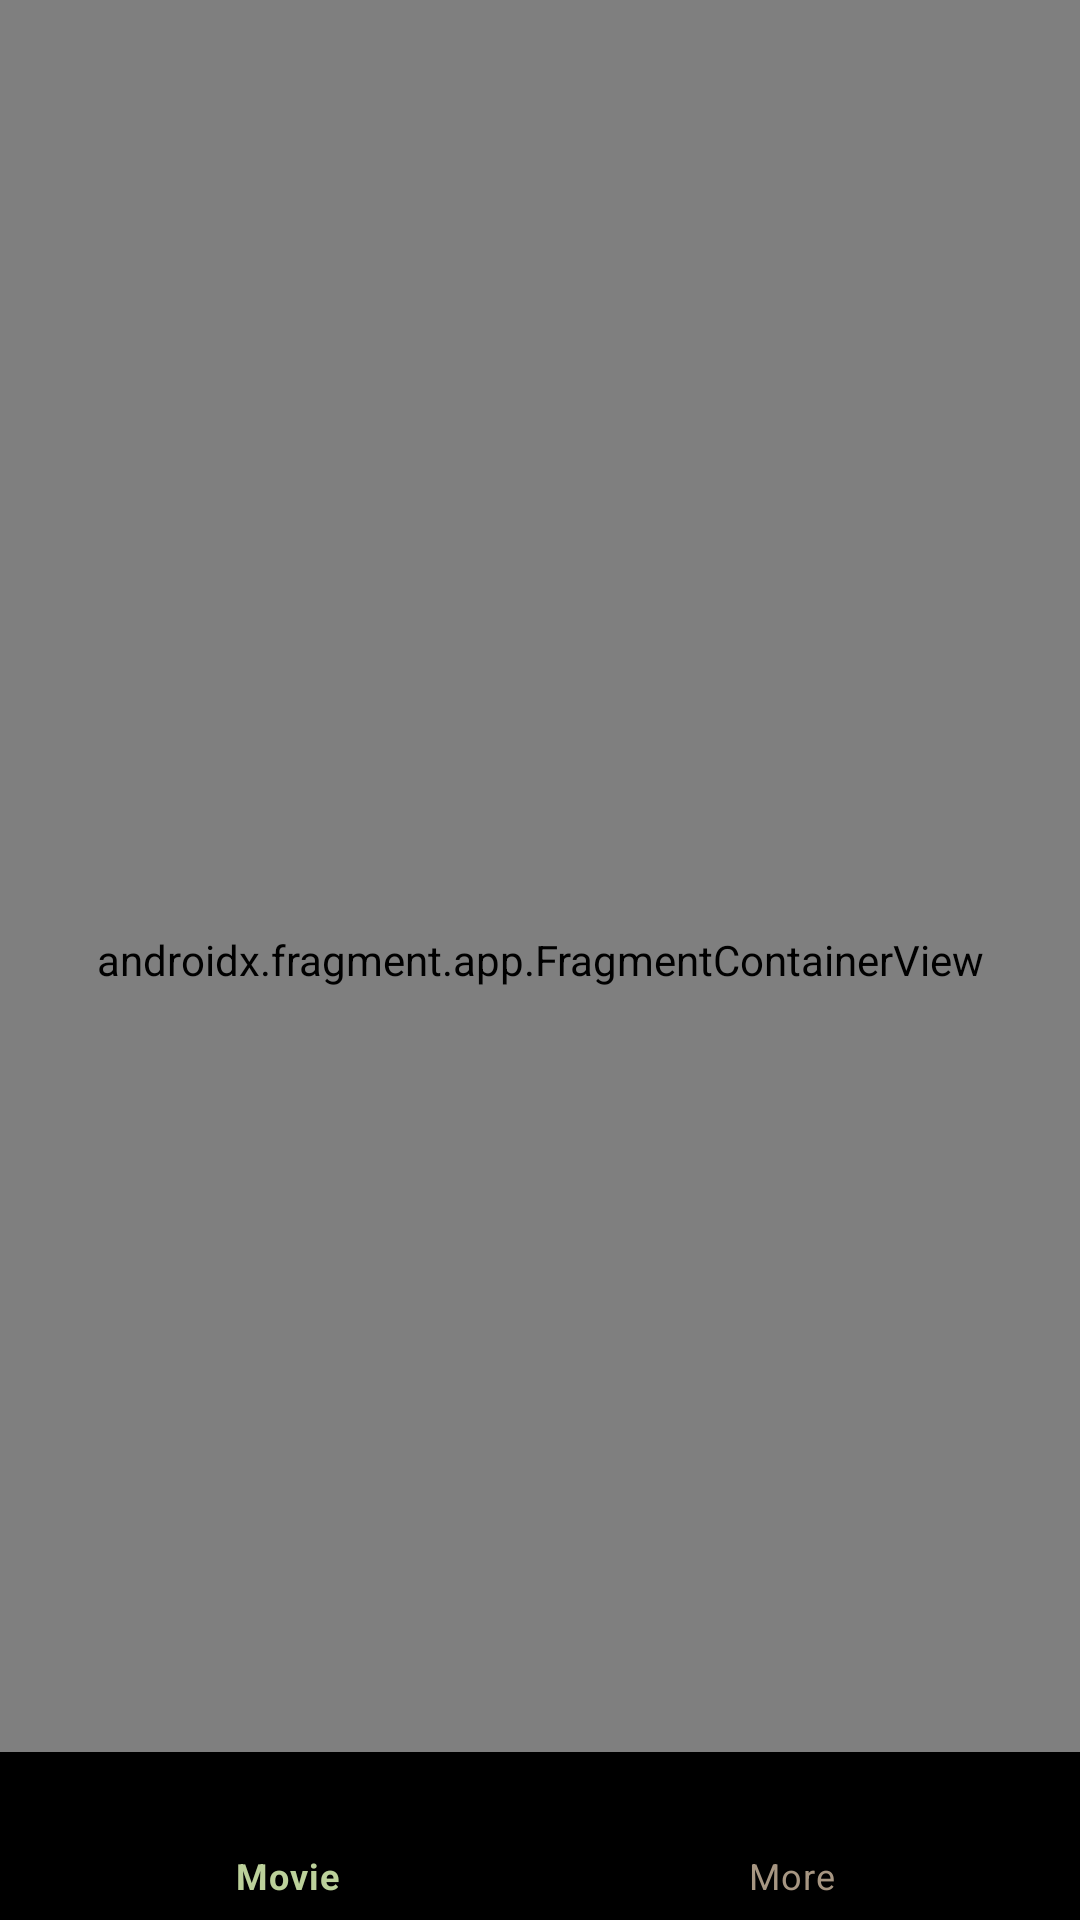

Android layout source for this screen:
<!-- AndroidManifest.xml: activity theme AppTheme -->
<!-- res/layout/activity_main.xml -->
<?xml version="1.0" encoding="utf-8"?>
<androidx.coordinatorlayout.widget.CoordinatorLayout xmlns:android="http://schemas.android.com/apk/res/android"
    xmlns:app="http://schemas.android.com/apk/res-auto"
    android:layout_width="match_parent"
    android:layout_height="match_parent">






    <androidx.fragment.app.FragmentContainerView
        android:id="@+id/navHostFragmentContainerView"
        android:name="androidx.navigation.fragment.NavHostFragment"
        android:layout_width="match_parent"
        android:layout_height="match_parent"
        android:clipToPadding="false"
        android:scrollbars="none"
        app:defaultNavHost="true"
        app:layout_behavior="com.google.android.material.appbar.AppBarLayout$ScrollingViewBehavior"
        app:layout_constraintBottom_toTopOf="@id/bottomNavigationView"
        app:layout_constraintTop_toTopOf="parent"
        app:navGraph="@navigation/nav_main_graph" />

    <com.google.android.material.bottomnavigation.BottomNavigationView
        android:id="@+id/bottomNavigationView"
        android:layout_width="match_parent"
        android:layout_height="wrap_content"
        style="@style/BottomNavigationViewStyle"
        android:layout_gravity="bottom"
        android:minHeight="?attr/actionBarSize"
        app:elevation="0dp"
        app:labelVisibilityMode="labeled"
        app:menu="@menu/menu_bottom_nav">

        <View
            android:layout_width="match_parent"
            android:layout_height="1dp"
            android:background="?android:attr/listDivider" />
    </com.google.android.material.bottomnavigation.BottomNavigationView>

</androidx.coordinatorlayout.widget.CoordinatorLayout>
<!-- resources referenced by this layout -->
<resources>
  <style name="BottomNavigationViewStyle" parent="Widget.MaterialComponents.BottomNavigationView.Colored">
          <item name="android:background">@color/md_black_1000</item>
          <item name="itemTextColor">@color/selector_bottomnavigationview</item>
          <item name="itemIconTint">@color/selector_bottomnavigationview</item>
      </style>
  <color name="md_black_1000">#000000</color>
  <color name="colorPrimary">@color/custom_pine_glade</color>
  <color name="colorAccent">@color/custom_pine_glade</color>
  <style name="ThemeOverlay.App.MaterialAlertDialog" parent="ThemeOverlay.MaterialComponents.MaterialAlertDialog">
          <item name="colorPrimary">@color/custom_aot</item>
          <item name="colorSecondary">@color/custom_aot</item>
          <item name="colorSurface">@color/md_black_1000</item>
          <item name="colorOnSurface">@color/custom_aot</item>
          <item name="colorAccent">@color/custom_aot</item>
          <item name="colorControlActivated">@color/custom_pine_glade</item>
          <item name="colorControlNormal">@color/custom_aot</item>
      </style>
  <color name="colorToolbar">#ffffff</color>
  <color name="colorCard">#ffffff</color>
  <color name="colorBackground">#ffffff</color>
  <color name="colorText">#000000</color>
  <style name="CardView.Normal" parent="Widget.MaterialComponents.CardView">
          <item name="cardStrokeWidth">0dp</item>
          <item name="cardElevation">5dp</item>
          <item name="cardCornerRadius">5dp</item>
          <item name="cardMaxElevation">100dp</item>
          <item name="android:elevation">10dp</item>
          <item name="cardBackgroundColor">?attr/colorCard</item>
          <item name="android:clickable">true</item>
          <item name="android:focusable">true</item>
      </style>
  <style name="Toolbar" parent="Widget.MaterialComponents.Toolbar">
          <item name="android:background">@drawable/toolbar_background</item>
      </style>
  <style name="BottomSheetDialog" parent="ThemeOverlay.MaterialComponents.BottomSheetDialog">
          <item name="android:windowIsFloating">false</item>
          <item name="android:navigationBarColor">@color/colorCard</item>
          <item name="android:statusBarColor">@android:color/transparent</item>
          <item name="bottomSheetStyle">@style/BottomSheetRounded</item>
      </style>
  <style name="AppShapeAppearance.SmallComponent" parent="ShapeAppearance.MaterialComponents.SmallComponent">
          <item name="cornerFamily">rounded</item>
          <item name="cornerSize">5dp</item>
      </style>
  <style name="AppShapeAppearance.MediumComponent" parent="ShapeAppearance.MaterialComponents.MediumComponent">
          <item name="cornerFamily">rounded</item>
          <item name="cornerSize">8dp</item>
      </style>
  <style name="AppShapeAppearance.LargeComponent" parent="ShapeAppearance.MaterialComponents.LargeComponent">
          <item name="cornerFamily">rounded</item>
          <item name="cornerSize">8dp</item>
      </style>
  <color name="custom_pine_glade">#bcd19a</color>
  <color name="custom_aot">#a79682</color>
  <style name="BottomSheetRounded" parent="Widget.MaterialComponents.BottomSheet">
          <item name="shapeAppearanceOverlay">@style/AppShapeAppearance.BottomSheet</item>
      </style>
  <style name="AppShapeAppearance.BottomSheet" parent="ShapeAppearance.MaterialComponents.MediumComponent">
          <item name="cornerFamilyTopRight">rounded</item>
          <item name="cornerFamilyTopLeft">rounded</item>
          <item name="cornerSizeTopRight">8dp</item>
          <item name="cornerSizeTopLeft">8dp</item>
          <item name="cornerSizeBottomLeft">0dp</item>
          <item name="cornerSizeBottomRight">0dp</item>
      </style>
</resources>
